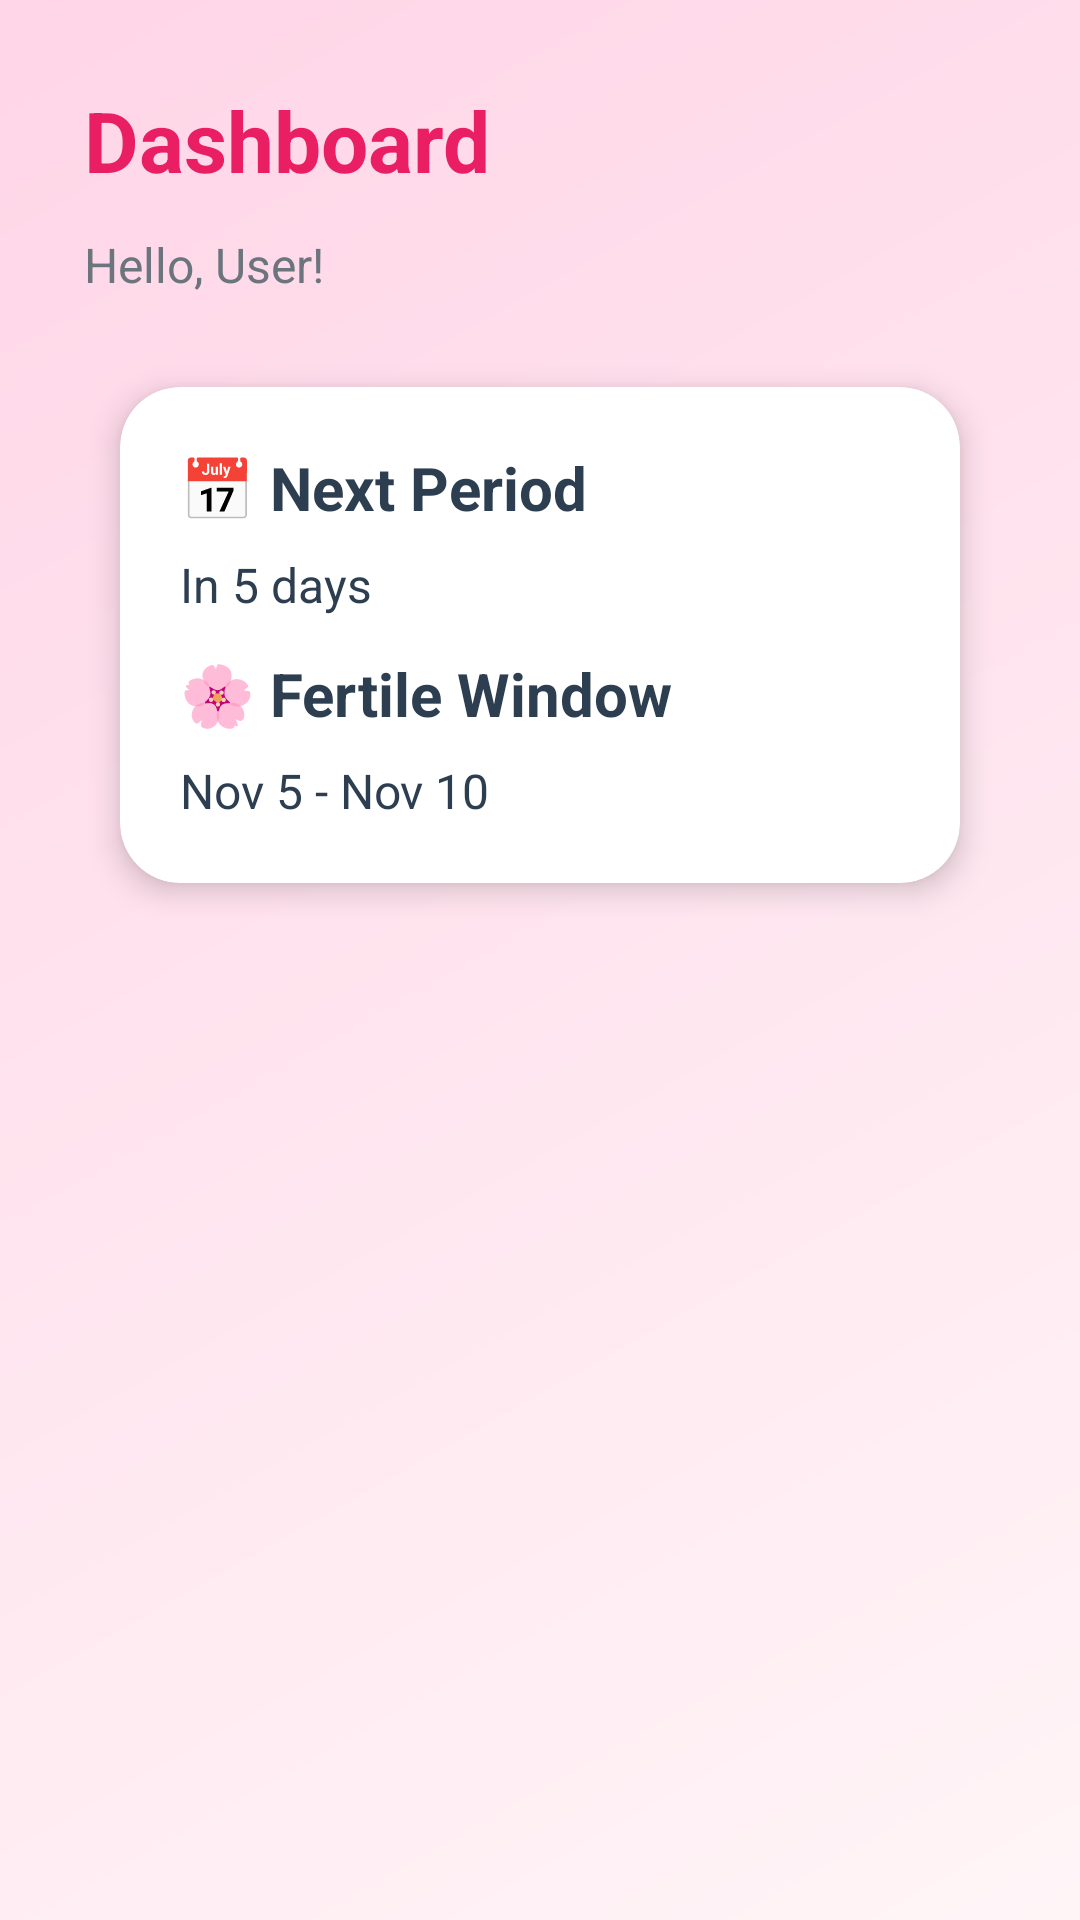

Write the Android layout XML for this screen, with the resource values it uses.
<!-- AndroidManifest.xml: application theme Theme.PeriodTracker -->
<!-- res/layout/fragment_dashboard.xml -->
<?xml version="1.0" encoding="utf-8"?>
<ScrollView xmlns:android="http://schemas.android.com/apk/res/android"
    android:layout_width="match_parent"
    android:layout_height="match_parent"
    android:background="@drawable/background_gradient">

    <LinearLayout
        android:layout_width="match_parent"
        android:layout_height="wrap_content"
        android:orientation="vertical"
        android:padding="28dp">

        <TextView
            android:id="@+id/tv_dashboard_title"
            android:layout_width="wrap_content"
            android:layout_height="wrap_content"
            android:text="@string/dashboard_title"
            style="@style/TitleText"
            android:layout_marginBottom="12dp"/>

        <TextView
            android:id="@+id/tv_welcome_message"
            android:layout_width="wrap_content"
            android:layout_height="wrap_content"
            android:text="Hello, User!"
            style="@style/SubtitleText"
            android:layout_marginBottom="18dp"/>

        <androidx.cardview.widget.CardView
            android:layout_width="match_parent"
            android:layout_height="wrap_content"
            style="@style/DashboardCard">

            <LinearLayout
                android:layout_width="match_parent"
                android:layout_height="wrap_content"
                android:orientation="vertical"
                android:padding="20dp">

                <TextView
                    android:id="@+id/tv_next_period"
                    android:layout_width="wrap_content"
                    android:layout_height="wrap_content"
                    android:text="@string/next_period_title"
                    style="@style/CardTitleText" />

                <TextView
                    android:id="@+id/tv_next_period_in"
                    android:layout_width="wrap_content"
                    android:layout_height="wrap_content"
                    android:text="In 5 days"
                    style="@style/CardContentText" />

                <TextView
                    android:id="@+id/tv_fertile_window"
                    android:layout_width="wrap_content"
                    android:layout_height="wrap_content"
                    android:text="@string/fertile_window_title"
                    style="@style/CardTitleText"
                    android:layout_marginTop="12dp"/>

                <TextView
                    android:id="@+id/tv_fertile_window_dates"
                    android:layout_width="wrap_content"
                    android:layout_height="wrap_content"
                    android:text="Nov 5 - Nov 10"
                    style="@style/CardContentText"/>
            </LinearLayout>
        </androidx.cardview.widget.CardView>
    </LinearLayout>
</ScrollView>
<!-- resources referenced by this layout -->
<resources>
  <!-- drawable background_gradient (drawable) -->
  <?xml version="1.0" encoding="utf-8"?>
  <shape xmlns:android="http://schemas.android.com/apk/res/android">
      <gradient
          android:angle="135"
          android:startColor="#FFF5F7"
          android:endColor="#FFD5E7"
          android:type="linear"/>
  </shape>
  <string name="dashboard_title">Dashboard</string>
  <string name="fertile_window_title">🌸 Fertile Window</string>
  <string name="next_period_title">📅 Next Period</string>
  <style name="CardContentText">
          <item name="android:textSize">16sp</item>
          <item name="android:textColor">@color/text_primary</item>
          <item name="android:lineSpacingExtra">4dp</item>
      </style>
  <style name="CardTitleText">
          <item name="android:textSize">20sp</item>
          <item name="android:textStyle">bold</item>
          <item name="android:textColor">@color/text_primary</item>
          <item name="android:layout_marginBottom">8dp</item>
      </style>
  <style name="DashboardCard" parent="Widget.MaterialComponents.CardView">
          <item name="cardCornerRadius">20dp</item>
          <item name="cardElevation">6dp</item>
          <item name="cardBackgroundColor">@color/card_background</item>
          <item name="android:layout_margin">12dp</item>
      </style>
  <style name="SubtitleText">
          <item name="android:textSize">16sp</item>
          <item name="android:textColor">@color/text_secondary</item>
          <item name="android:layout_marginBottom">24dp</item>
      </style>
  <style name="TitleText">
          <item name="android:textSize">28sp</item>
          <item name="android:textStyle">bold</item>
          <item name="android:textColor">@color/magenta</item>
          <item name="android:layout_marginBottom">8dp</item>
      </style>
  <style name="Theme.PeriodTracker" parent="Base.Theme.PeriodTracker" />
  <color name="text_primary">#2C3E50</color>
  <color name="card_background">#FFFFFF</color>
  <color name="text_secondary">#6C757D</color>
  <color name="magenta">#E91E63</color>
  <style name="Base.Theme.PeriodTracker" parent="Theme.Material3.DayNight.NoActionBar">
          
          
      </style>
</resources>
